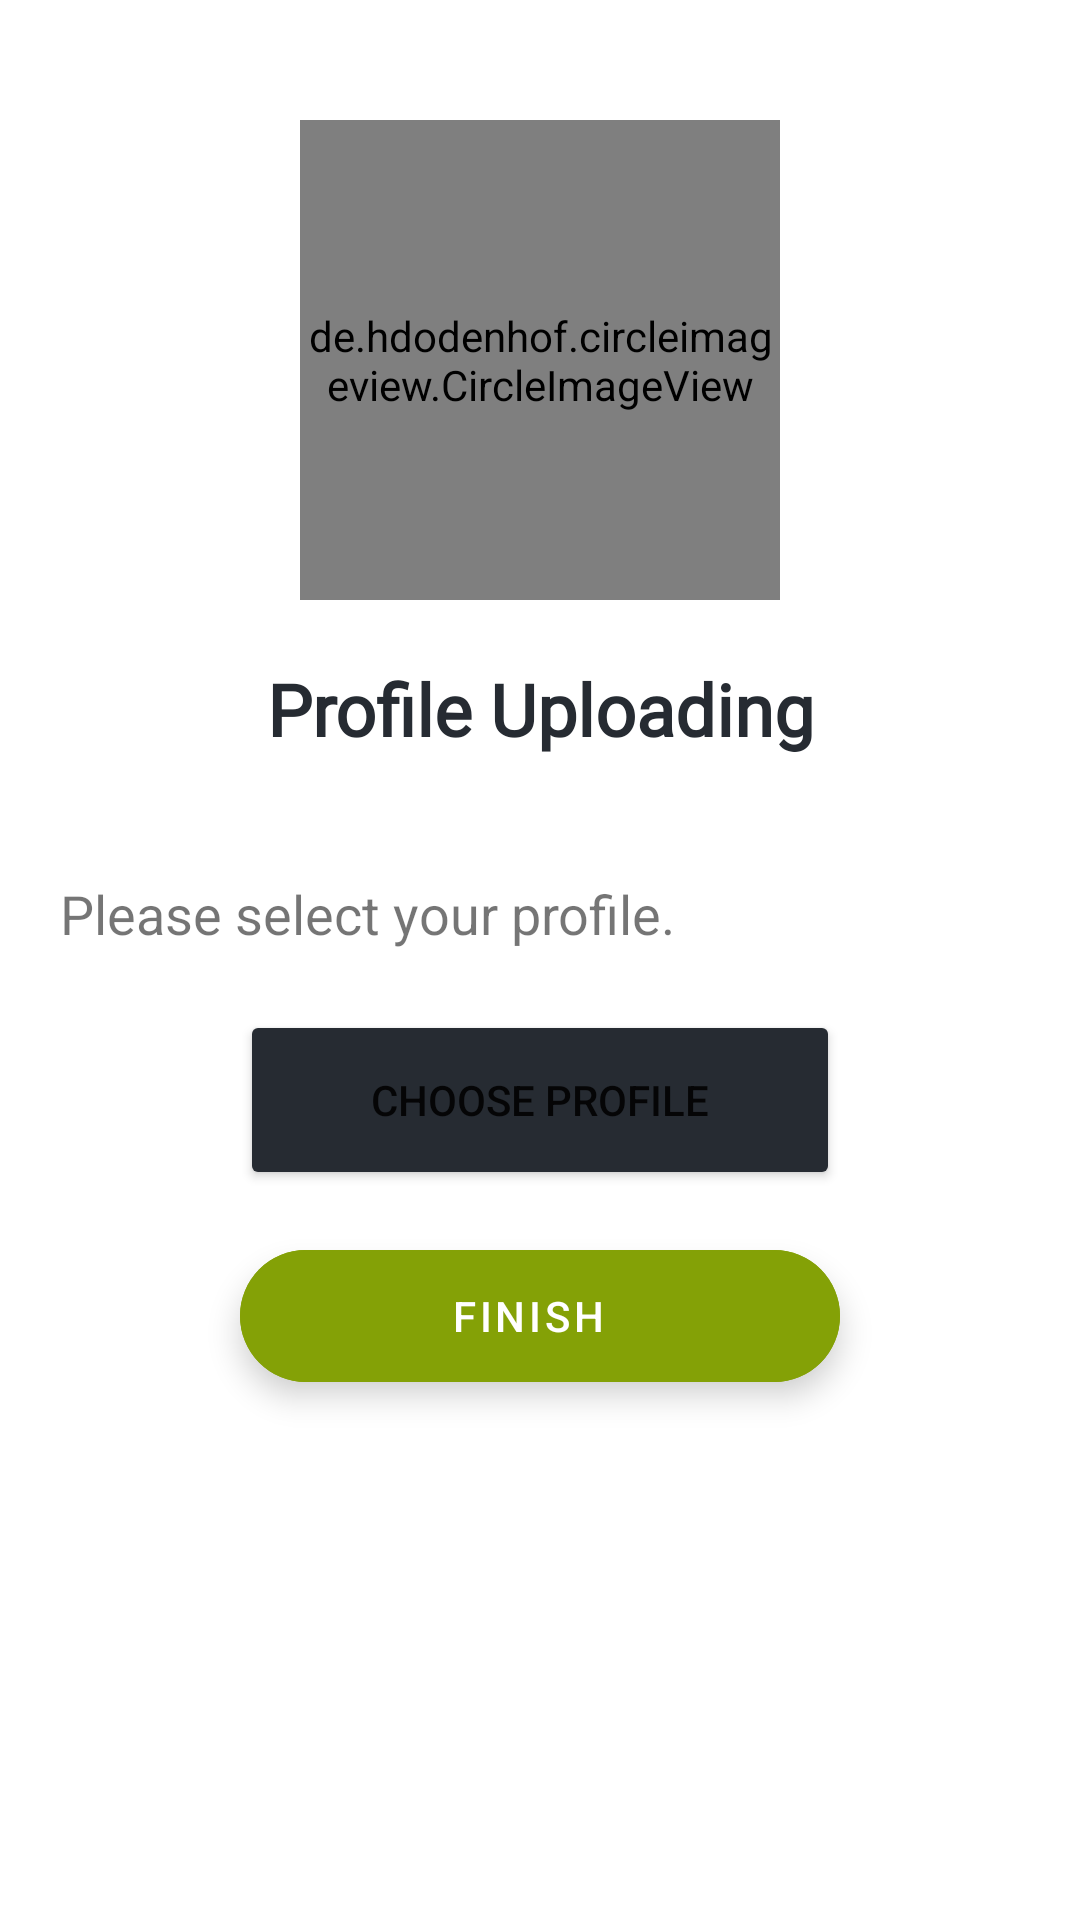

Android layout source for this screen:
<!-- AndroidManifest.xml: application theme Theme.Shuffl -->
<!-- res/layout/fragment_profile.xml -->
<layout xmlns:android="http://schemas.android.com/apk/res/android"
    xmlns:app="http://schemas.android.com/apk/res-auto"
    xmlns:tools="http://schemas.android.com/tools">

    <data>

    </data>

    <RelativeLayout
        android:layout_width="match_parent"
        android:layout_height="match_parent"
        tools:context=".view.auth.ProfileFragment">

        <LinearLayout
            android:id="@+id/main_layout_profile"
            android:layout_width="match_parent"
            android:layout_height="match_parent"
            android:orientation="vertical">

            <de.hdodenhof.circleimageview.CircleImageView
                android:id="@+id/profile_image"
                android:layout_width="160dp"
                android:layout_height="160dp"
                android:layout_gravity="center_horizontal"
                android:layout_marginTop="40dp"
                android:src="@drawable/profile" />

            <TextView
                android:layout_width="match_parent"
                android:layout_height="wrap_content"
                android:fontFamily="@font/nunito_sans"
                android:gravity="center_horizontal"
                android:text="Profile Uploading"
                android:textColor="@color/colorAccent"
                android:textSize="@dimen/headingTextSize"
                android:layout_marginVertical="20dp"
                android:textStyle="bold" />

            <TextView
                android:layout_width="match_parent"
                android:layout_height="wrap_content"
                android:layout_marginHorizontal="20dp"
                android:layout_marginTop="20dp"
                android:text="Please select your profile."
                android:textSize="@dimen/mediumTextSize" />

            <Button
                android:id="@+id/choose_profile"
                android:layout_width="200dp"
                android:layout_height="60dp"
                android:layout_gravity="center"
                android:layout_marginTop="20dp"
                android:backgroundTint="@color/colorAccent"
                android:text="Choose Profile" />

            <com.google.android.material.floatingactionbutton.ExtendedFloatingActionButton
                android:id="@+id/next_profile"
                android:layout_width="200dp"
                android:layout_height="44dp"
                android:layout_gravity="center_horizontal"
                android:layout_marginVertical="20dp"
                android:backgroundTint="@color/colorPrimary"
                android:gravity="center"
                android:text="Finish"
                android:textColor="@color/colorWhite"
                app:icon="@drawable/check_double_ic"
                app:iconGravity="textEnd"
                app:iconPadding="8dp"
                app:iconTint="@color/colorWhite" />

        </LinearLayout>

        <ProgressBar
            android:id="@+id/progress_bar_profile"
            android:layout_width="wrap_content"
            android:layout_height="wrap_content"
            android:layout_centerInParent="true"
            android:visibility="gone"/>

    </RelativeLayout>

</layout>
<!-- resources referenced by this layout -->
<resources>
  <color name="colorAccent">#262B32</color>
  <color name="colorPrimary">#84A106</color>
  <color name="colorWhite">#FFFFFF</color>
  <dimen name="headingTextSize">24sp</dimen>
  <dimen name="mediumTextSize">18sp</dimen>
  <!-- drawable profile (drawable) -->
  <vector xmlns:android="http://schemas.android.com/apk/res/android"
      android:width="156dp"
      android:height="156dp"
      android:viewportWidth="156"
      android:viewportHeight="156">
      <path
          android:fillColor="#262B32"
          android:pathData="M78 0a78 78 0 1 0 0 156A78 78 0 1 0 78 0z"/>
      <path
          android:fillColor="#FFF"
          android:pathData="M78 78c8.29 0 15-6.71 15-15s-6.71-15-15-15s-15 6.71-15 15s6.71 15 15 15zm0 7.5c-10.01 0-30 5.03-30 15v7.5h60v-7.5c0-9.97-19.99-15-30-15z"/>
  </vector>
  <style name="Theme.Shuffl" parent="Theme.MaterialComponents.Light.NoActionBar">
          <item name="colorPrimary">@color/colorPrimary</item>
          <item name="colorPrimaryVariant">@color/colorAccent</item>
          <item name="colorOnPrimary">@color/colorWhite</item>
          <item name="colorSecondary">@color/colorBlack</item>
          <item name="android:statusBarColor" tools:targetApi="l">?attr/colorPrimaryVariant</item>
          <item name="android:windowAnimationStyle">@style/CustomActivityAnimation</item>
      </style>
  <color name="colorBlack">#000000</color>
  <style name="CustomActivityAnimation" parent="@android:style/Animation.Activity">
          <item name="android:activityOpenEnterAnimation">@anim/slide_in_right</item>
          <item name="android:activityOpenExitAnimation">@anim/slide_out_left</item>
          <item name="android:activityCloseEnterAnimation">@anim/slide_in_left</item>
          <item name="android:activityCloseExitAnimation">@anim/slide_out_right</item>
      </style>
</resources>
